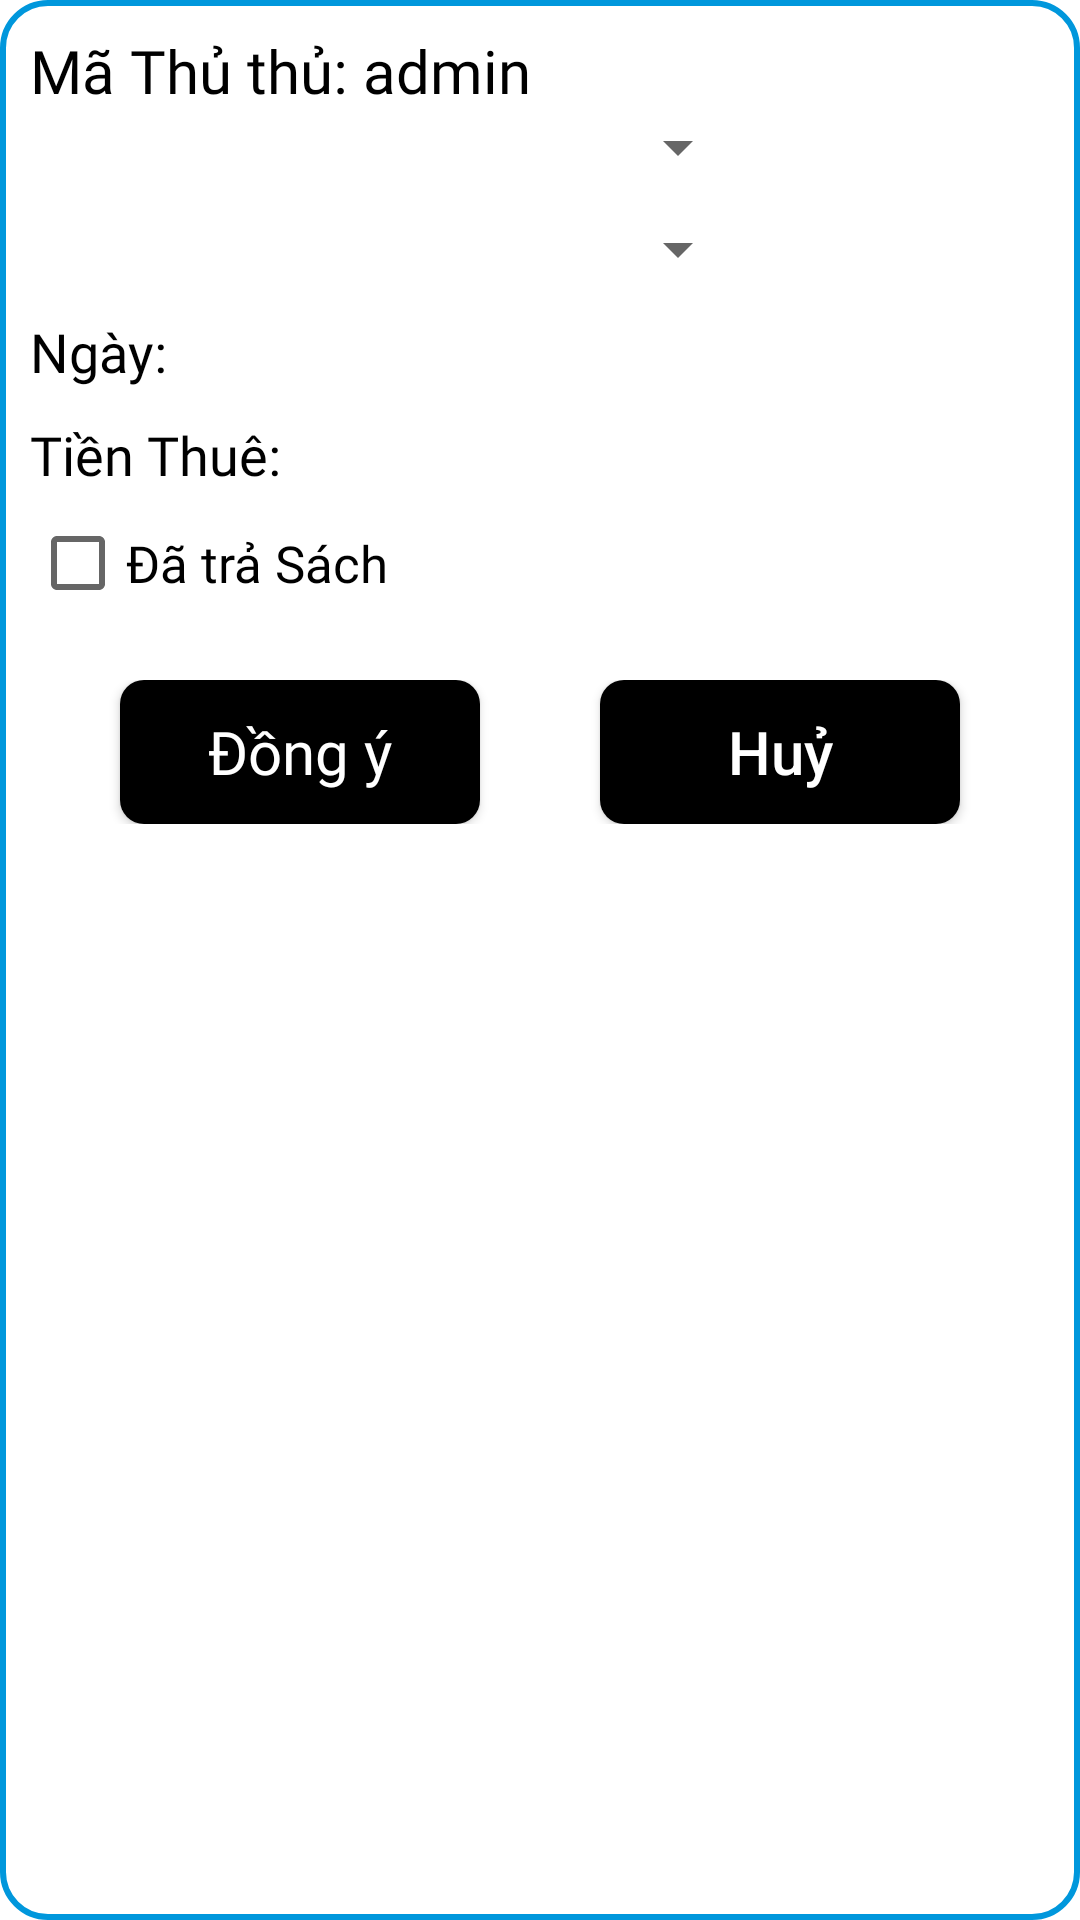

Write the Android layout XML for this screen, with the resource values it uses.
<!-- AndroidManifest.xml: application theme Theme.Duanmau_daoptph23912_thi -->
<!-- res/layout/dialog_them_sua_phieu_muon.xml -->
<?xml version="1.0" encoding="utf-8"?>
<LinearLayout xmlns:android="http://schemas.android.com/apk/res/android"
    android:layout_width="match_parent"
    xmlns:app="http://schemas.android.com/apk/res-auto"
    android:orientation="vertical"
    android:layout_margin="10dp"
    android:padding="10dp"
    android:background="@drawable/white_strokeblue_corner15"
    android:layout_height="wrap_content">

    <androidx.appcompat.widget.AppCompatTextView
        android:layout_width="match_parent"
        android:layout_height="wrap_content"
        android:text="Mã Thủ thủ: admin"
        android:textSize="20sp"
        android:textColor="@color/black"
        android:fontFamily="@font/basic"
        android:id="@+id/dialogThemSuaPhieuMuon_tv_maThuThu"
        />
    <androidx.appcompat.widget.AppCompatSpinner
        android:layout_width="match_parent"
        android:layout_height="wrap_content"
        android:layout_marginEnd="100dp"
        android:id="@+id/dialogThemPhieuMuon_sp_maTV"
        />
    <androidx.appcompat.widget.AppCompatSpinner
        android:layout_width="match_parent"
        android:layout_marginTop="10dp"
        android:layout_height="wrap_content"
        android:layout_marginEnd="100dp"
        android:id="@+id/dialogThemSuaPhieuMuon_sp_maSach"
        />
    <androidx.appcompat.widget.AppCompatTextView
        android:layout_width="match_parent"
        android:layout_height="wrap_content"
        android:text="Ngày:"
        android:textSize="18sp"
        android:id="@+id/dialogThemSuaPhieuMuon_tv_ngayThue"
        android:layout_marginTop="10dp"
        android:fontFamily="@font/quicksand"
        android:textColor="@color/black"
        />
    <androidx.appcompat.widget.AppCompatTextView
        android:layout_marginTop="10dp"
        android:layout_width="match_parent"
        android:layout_height="wrap_content"
        android:text="Tiền Thuê:"
        android:textSize="18sp"
        android:id="@+id/dialogThemSuaPhieuMuon_tv_tienThue"
        android:fontFamily="@font/quicksand"
        android:textColor="@color/black"
        />
    <androidx.appcompat.widget.AppCompatCheckBox
        android:layout_width="match_parent"
        android:layout_height="wrap_content"
        android:textSize="17sp"
        android:fontFamily="@font/quicksand"
        android:text="Đã trả Sách"
        android:id="@+id/dialogThemSuaPhieuMuon_chk_check"
        />
    <LinearLayout
        app:layout_constraintTop_toBottomOf="@id/dialogSuaLoaiSach_inputLayout"
        android:layout_marginTop="15dp"
        android:layout_width="match_parent"
        android:layout_height="wrap_content"
        android:weightSum="10"
        android:gravity="center"
        android:orientation="horizontal">

        <androidx.appcompat.widget.AppCompatButton
            android:id="@+id/dialogThemSuaPhieuMuon_btn_dongY"
            android:layout_width="0dp"
            android:layout_height="wrap_content"
            android:layout_marginEnd="20dp"
            android:layout_weight="4"
            android:background="@drawable/ripperblue_black_coner8"
            android:fontFamily="@font/basic"
            android:text="Đồng ý"
            android:textAllCaps="false"
            android:textColor="@color/white"
            android:textSize="20sp" />

        <androidx.appcompat.widget.AppCompatButton
            android:layout_width="0dp"
            android:layout_height="wrap_content"
            android:layout_weight="4"
            android:id="@+id/dialogThemSuaPhieuMuon_btn_huy"
            android:text="Huỷ"
            android:layout_marginStart="20dp"
            android:textAllCaps="false"
            android:textColor="@color/white"
            android:textSize="20sp"
            android:background="@drawable/ripperblue_black_coner8"
            />
    </LinearLayout>
</LinearLayout>
<!-- resources referenced by this layout -->
<resources>
  <!-- drawable ripperblue_black_coner8 (drawable) -->
  <?xml version="1.0" encoding="utf-8"?>
  <ripple android:color="#03A9F4" xmlns:android="http://schemas.android.com/apk/res/android">
      <item>
          <shape>
              <corners android:radius="8dp"/>
              <solid android:color="@color/black"/>
          </shape>
      </item>
  
  </ripple>
  <!-- drawable white_strokeblue_corner15 (drawable) -->
  <?xml version="1.0" encoding="utf-8"?>
  <shape xmlns:android="http://schemas.android.com/apk/res/android">
      <solid android:color="@color/white"/>
      <stroke android:color="#0097DC" android:width="2dp"/>
      <corners android:radius="15dp"/>
  </shape>
  <style name="Theme.Duanmau_daoptph23912_thi" parent="Base.Theme.Duanmau_daoptph23912_thi" />
  <style name="Base.Theme.Duanmau_daoptph23912_thi" parent="Theme.MaterialComponents.DayNight.NoActionBar">
          
          <item name="colorPrimary">@color/purple_500</item>
          <item name="colorPrimaryVariant">@color/purple_700</item>
          <item name="colorOnPrimary">@color/white</item>
          
          <item name="colorSecondary">@color/teal_200</item>
          <item name="colorSecondaryVariant">@color/teal_700</item>
          <item name="colorOnSecondary">@color/black</item>
          
          <item name="android:statusBarColor">?attr/colorPrimaryVariant</item>
          
      </style>
  <!-- not gathered from this repository: default colours our renderer supplied (Android Studio template values) -->
  <color name="purple_500">#FF6200EE</color>
  <color name="purple_700">#FF3700B3</color>
  <color name="teal_200">#FF03DAC5</color>
  <color name="teal_700">#FF018786</color>
  <color name="black">#FF000000</color>
  <color name="white">#FFFFFFFF</color>
</resources>
